Dataset: ICIQ-ACy4zbkF (GitHub, PoojaManyam/ICIQ-ACy4zbkF). Classes: headphones, laptop, phone, USB cables.

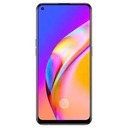
Label: phone

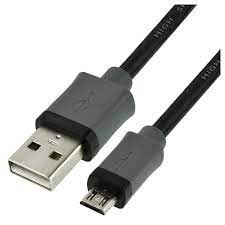
Label: USB cables

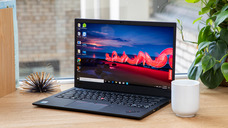
Label: laptop

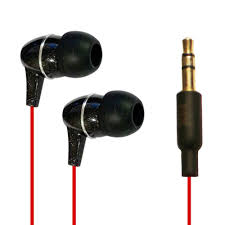
Label: headphones

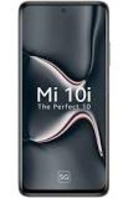
Label: phone

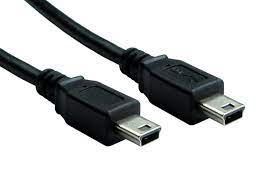
Label: USB cables
